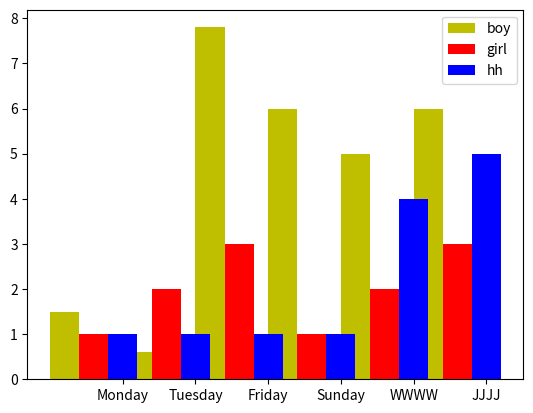

Here is the Python script that generated this plot:
import seaborn as sns
import numpy as np 
import pandas as pd 
import matplotlib.pyplot as plt
'''
        HR@10,MRR@10,NDCG@10,HR@20,MRR@20,NDCG@20
        GRU:
            0.4581,0.2680,0.3089,0.5268,0.2733,0.3256
        PGRU:
            0.5688,0.3440,0.3921,0.6432,0.3496,0.4092
		SPLU: 
            0.4546,0.2751,0.3144,0.5280,0.2812,0.3321
		DPSR:
            0.5839,0.3522,0.4023,0.6605,0.3567,0.4184
data = {
    'metric': ["HR@10","MRR@10","NDCG@10","HR@20","MRR@20","NDCG@20"]
}
'''

name_list = ['Monday','Tuesday','Friday','Sunday','WWWW','JJJJ']
num_list = [1.5,0.6,7.8,6,5,6]
num_list1 = [1,2,3,1,2,3]
num_list2 = [1,1,1,1,4,5]
x =list(range(len(num_list)))
total_width, n = 1.2, 3
width = total_width / n
plt.bar(x, num_list, width=width, label='boy',fc = 'y')
for i in range(len(x)):
    x[i] = x[i] + width
plt.bar(x, num_list1, width=width, label='girl',tick_label = name_list,fc = 'r')
for i in range(len(x)):
    x[i] = x[i] + width
plt.bar(x, num_list2, width=width, label='hh',tick_label = name_list,fc = 'b')
plt.legend()
plt.show()